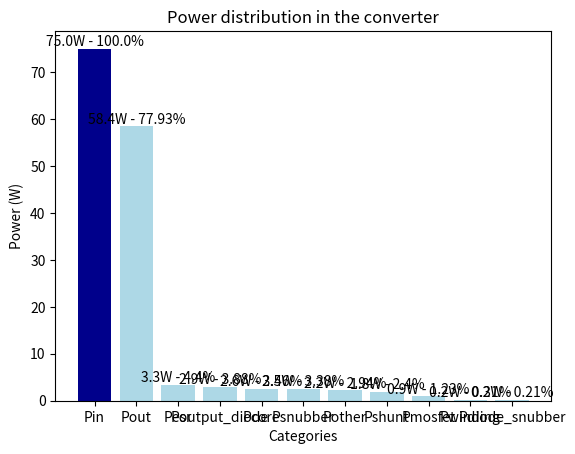

Python code for this plot:
import matplotlib.pyplot as plt

# Sample data
x = ['Pin', 'Pout', 'Psnubber', 'Poutput_diode', 'Pcore', 'Pmosfet',  'Pwinding', 'Pdiode_snubber','Pshunt', 'Pesr','Pother']
y = [74.95, 58.41, 2.53, 2.91, 2.59 , 0.92, 0.23, 0.16, 1.8, 3.3, 2.2]

x = [x for _, x in sorted(zip(y, x), reverse=True)]
y = sorted(y, reverse=True)

# Plotting the bar chart
plt.bar(x, y, color=['darkblue'] + ['lightblue'] * (len(x) - 1))
for i, v in enumerate(y):
    plt.text(i, v, f"{v:.1f}W - "+str(round((v / max(y)) * 100, 2)) + '%', ha='center', va='bottom')
#plt.xticks(rotation=90)

# Adding labels and title
plt.xlabel('Categories')
plt.ylabel('Power (W)')
plt.title('Power distribution in the converter')


# Displaying the chart
plt.show()